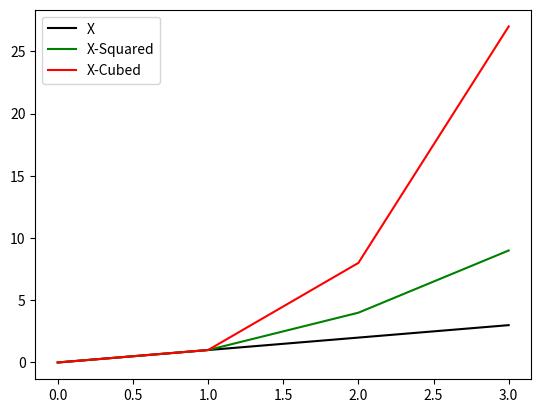

Here is the Python script that generated this plot:
# Program that displays a plot of the functions f(x)=x, g(x)=x2 and h(x)=x3 in the range [0, 4] on the one set of axis
# Author: Brendan Tunney

# Import numpy & matplotlib

import matplotlib.pyplot as plt
import numpy as np

# Setting X-Axis range

xpoints = np.array(range(0,4))

#Setting Y-Axis range

ypoints = (xpoints)
ypoints2 = (xpoints*xpoints)
ypoints3 = (xpoints*xpoints*xpoints)

#Plotting graph along with labels & line colour

plt.plot(xpoints, ypoints, label= "X", color = "Black")
plt.plot(xpoints, ypoints2, label= "X-Squared", color = "Green")
plt.plot(xpoints, ypoints3, label= "X-Cubed", color = "Red")
plt.legend()


#Saving file

plt.savefig ("plottask.PNG") #Note: Github is case sensitive 

# "plt.show() removed to allow graph to save to png file"

#References - W3 Schools & Lecture material